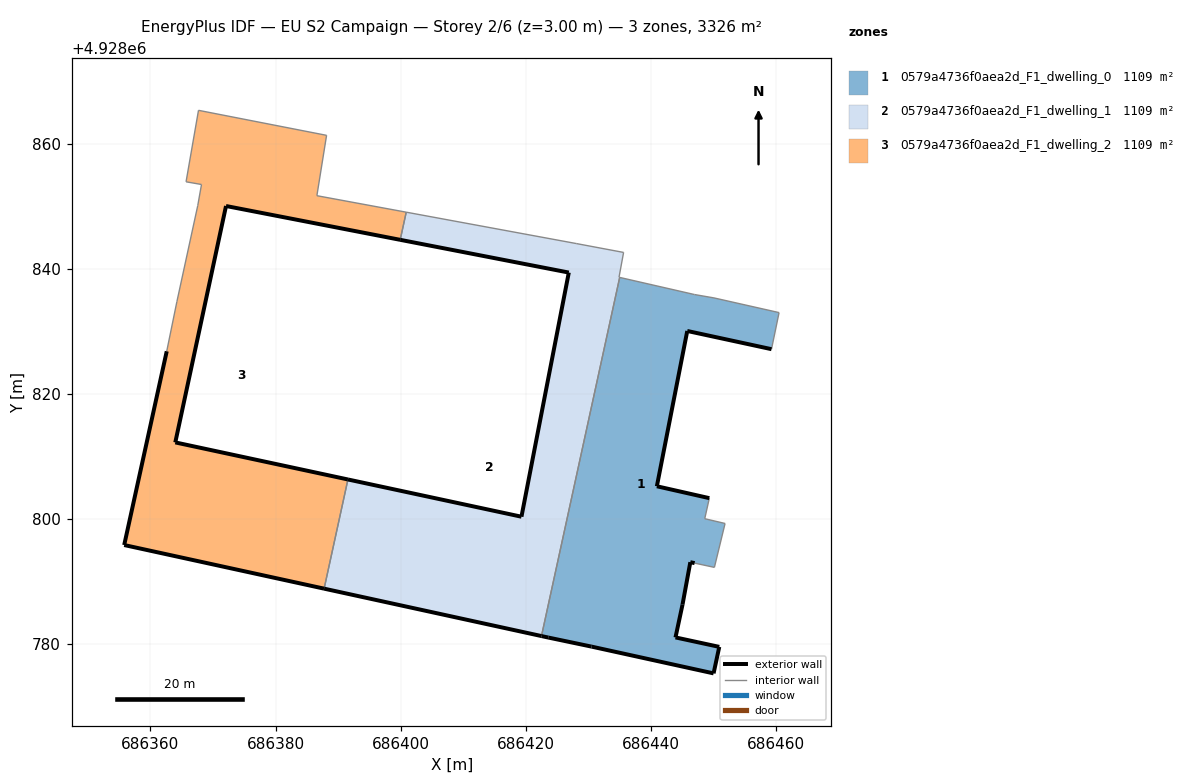
=== STOREY PLAN SPEC (per zone: floor XY polygon, exterior-wall plan segments, windows/doors) ===
zone 1: 0579a4736f0aea2d_F1_dwelling_0  (1108.7 m²)
  floor: (686450.94, 4928779.56) (686443.94, 4928781.07) (686445.07, 4928786.31) (686446.32, 4928793.10) (686447.01, 4928792.95) (686450.17, 4928792.27) (686451.87, 4928799.29) (686448.62, 4928800.05) (686449.36, 4928803.34) (686440.97, 4928805.24) (686445.83, 4928830.07) (686459.30, 4928827.16) (686460.51, 4928833.00) (686450.09, 4928835.36) (686446.97, 4928835.89) (686435.02, 4928838.63) (686422.52, 4928781.29) (686423.61, 4928781.05) (686430.53, 4928779.60) (686450.04, 4928775.32)
  exterior wall: (686459.30, 4928827.16) – (686445.83, 4928830.07)  [13.8 m]
  exterior wall: (686445.83, 4928830.07) – (686440.97, 4928805.24)  [25.3 m]
  exterior wall: (686440.97, 4928805.24) – (686449.36, 4928803.34)  [8.6 m]
  exterior wall: (686447.01, 4928792.95) – (686446.32, 4928793.10)  [0.7 m]
  exterior wall: (686446.32, 4928793.10) – (686445.07, 4928786.31)  [6.9 m]
  exterior wall: (686445.07, 4928786.31) – (686443.94, 4928781.07)  [5.4 m]
  exterior wall: (686443.94, 4928781.07) – (686450.94, 4928779.56)  [7.2 m]
  exterior wall: (686450.94, 4928779.56) – (686450.04, 4928775.32)  [4.3 m]
  exterior wall: (686450.04, 4928775.32) – (686430.53, 4928779.60)  [20.0 m]
  exterior wall: (686430.53, 4928779.60) – (686423.61, 4928781.05)  [7.1 m]
  exterior wall: (686423.61, 4928781.05) – (686422.52, 4928781.29)  [1.1 m]
  interior walls: 9
zone 2: 0579a4736f0aea2d_F1_dwelling_1  (1108.7 m²)
  floor: (686422.52, 4928781.29) (686435.02, 4928838.63) (686434.92, 4928838.66) (686435.65, 4928842.62) (686428.08, 4928844.04) (686400.89, 4928849.06) (686399.93, 4928844.64) (686426.89, 4928839.41) (686419.32, 4928800.37) (686391.57, 4928806.32) (686387.76, 4928788.87)
  exterior wall: (686422.52, 4928781.29) – (686387.76, 4928788.87)  [35.6 m]
  exterior wall: (686391.57, 4928806.32) – (686419.32, 4928800.37)  [28.4 m]
  exterior wall: (686419.32, 4928800.37) – (686426.89, 4928839.41)  [39.8 m]
  exterior wall: (686426.89, 4928839.41) – (686399.93, 4928844.64)  [27.5 m]
  interior walls: 7
zone 3: 0579a4736f0aea2d_F1_dwelling_2  (1108.7 m²)
  floor: (686387.76, 4928788.87) (686391.57, 4928806.32) (686363.97, 4928812.25) (686372.08, 4928850.05) (686399.93, 4928844.64) (686400.89, 4928849.06) (686386.61, 4928851.70) (686388.16, 4928861.35) (686367.68, 4928865.35) (686365.69, 4928853.92) (686368.16, 4928853.49) (686367.56, 4928850.11) (686364.23, 4928834.78) (686362.60, 4928826.82) (686355.80, 4928795.84)
  exterior wall: (686399.93, 4928844.64) – (686372.08, 4928850.05)  [28.4 m]
  exterior wall: (686372.08, 4928850.05) – (686363.97, 4928812.25)  [38.7 m]
  exterior wall: (686363.97, 4928812.25) – (686391.57, 4928806.32)  [28.2 m]
  exterior wall: (686387.76, 4928788.87) – (686355.80, 4928795.84)  [32.7 m]
  exterior wall: (686355.80, 4928795.84) – (686362.60, 4928826.82)  [31.7 m]
  interior walls: 10

=== DERIVED (storey summary) ===
Building: EU S2 Campaign
Storey: 2 of 6  (floor level z = 3.00 m)
Storey gross floor area: 3326.0 m²
Zones on this storey: 3
  - 0579a4736f0aea2d_F1_dwelling_0: floor 1108.7 m²; exterior wall 100.3 m (300.9 m²); WWR 0.0%
  - 0579a4736f0aea2d_F1_dwelling_1: floor 1108.7 m²; exterior wall 131.2 m (393.5 m²); WWR 0.0%
  - 0579a4736f0aea2d_F1_dwelling_2: floor 1108.7 m²; exterior wall 159.7 m (479.1 m²); WWR 0.0%
Zone adjacency (shared interzone walls):
  - 0579a4736f0aea2d_F1_dwelling_0 ↔ 0579a4736f0aea2d_F1_dwelling_1
  - 0579a4736f0aea2d_F1_dwelling_1 ↔ 0579a4736f0aea2d_F1_dwelling_2